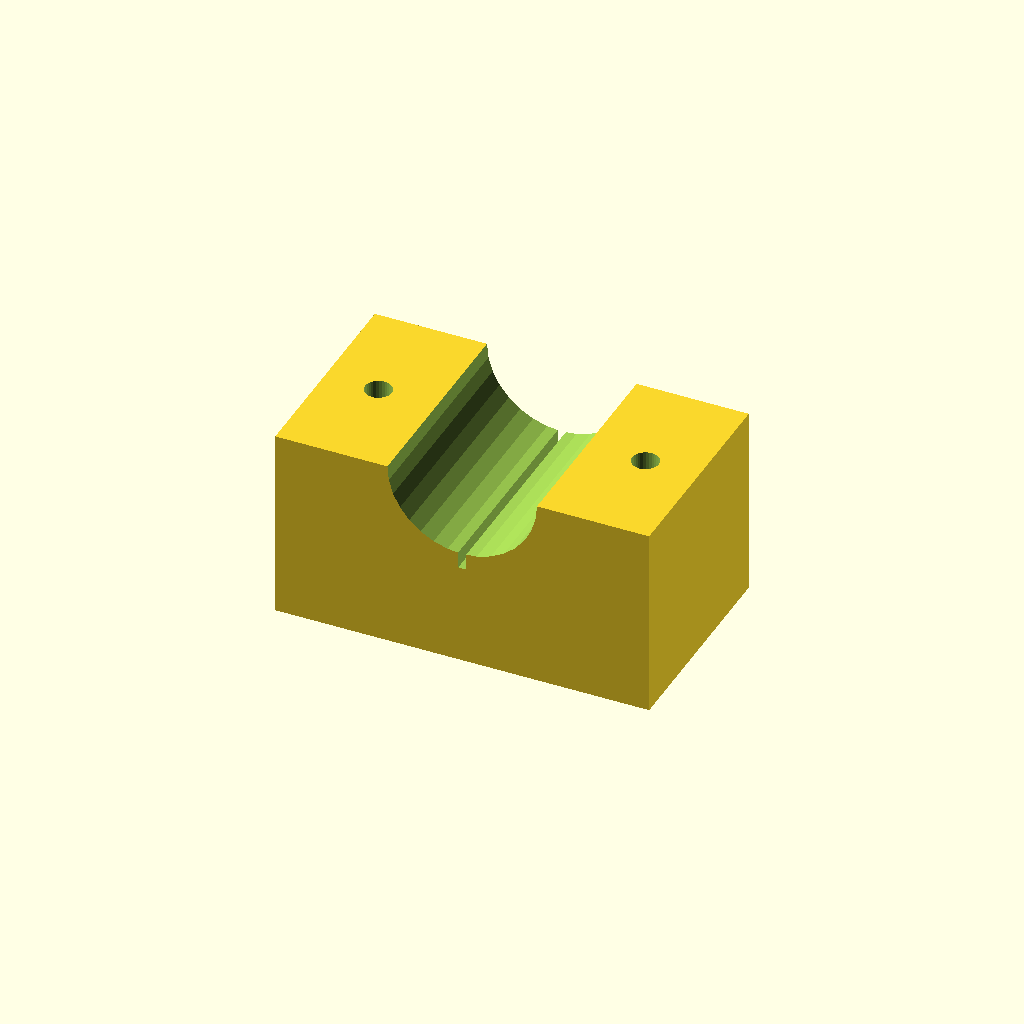
Cell 1: the model at its default parameters.
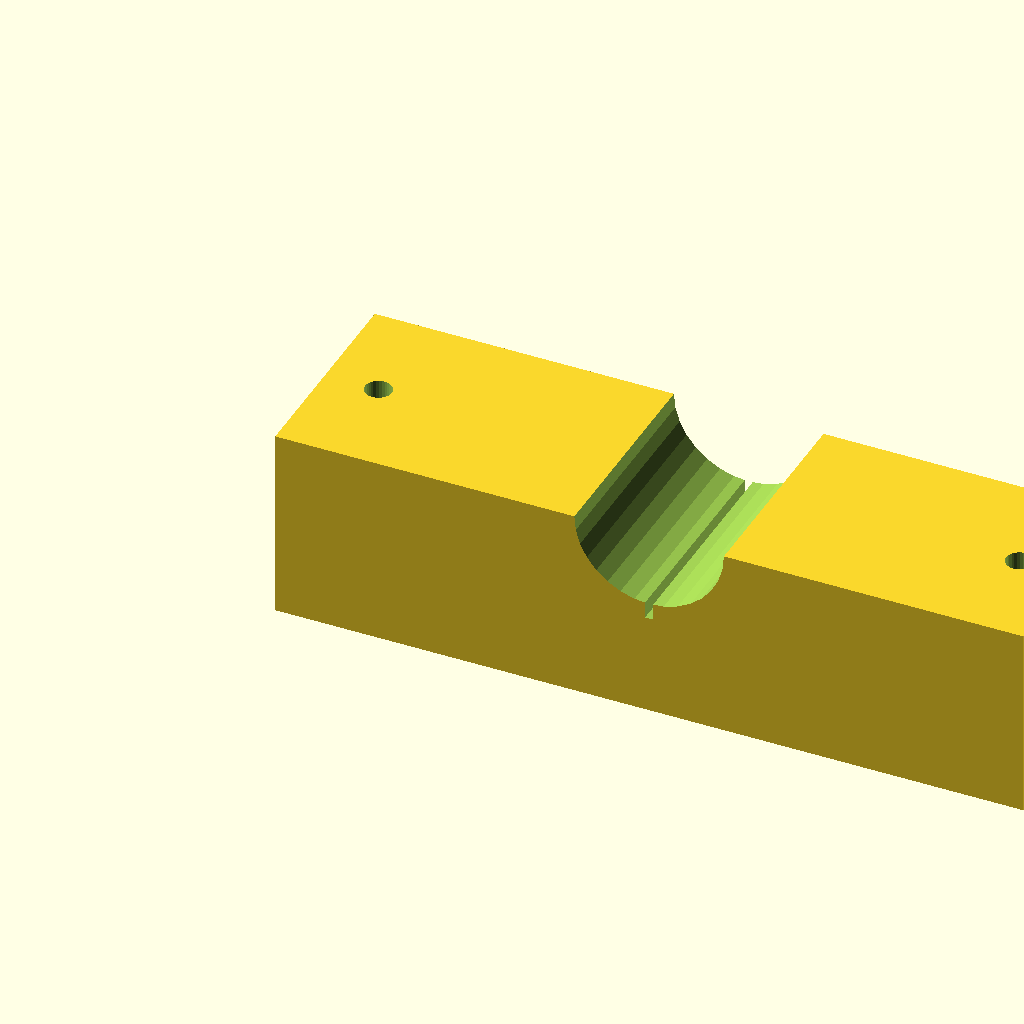
Cell 2 — blk_l set to 140, the other parameters unchanged.
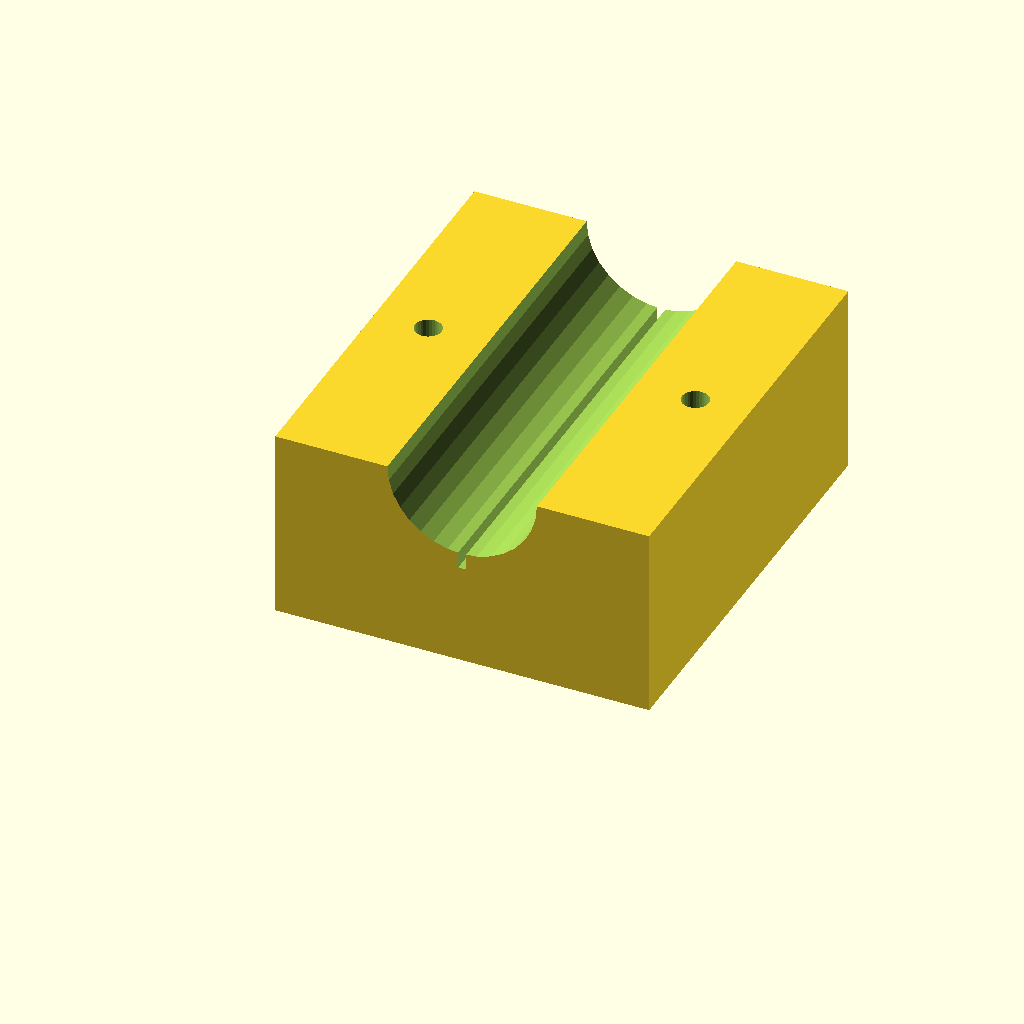
Cell 3 — blk_w set to 80, the other parameters unchanged.
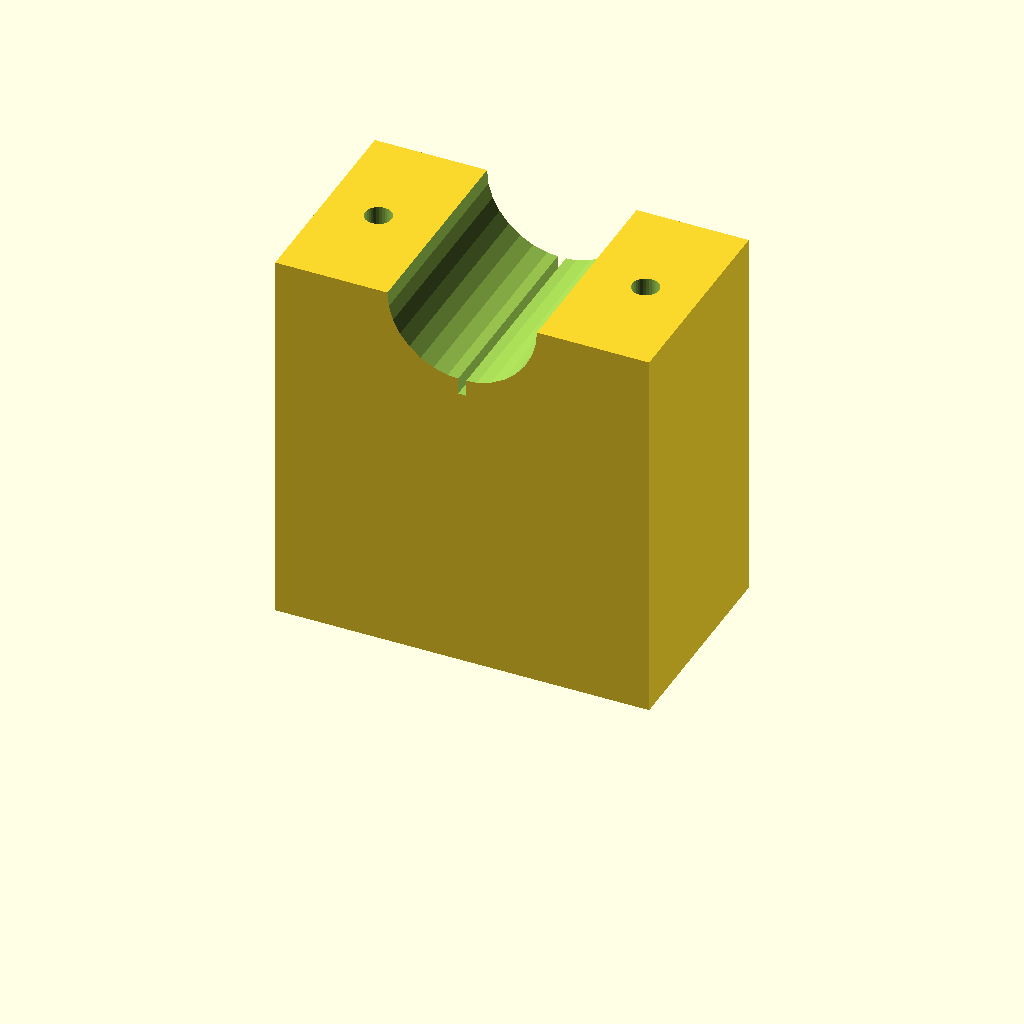
Cell 4: the same model with blk_h = 72.
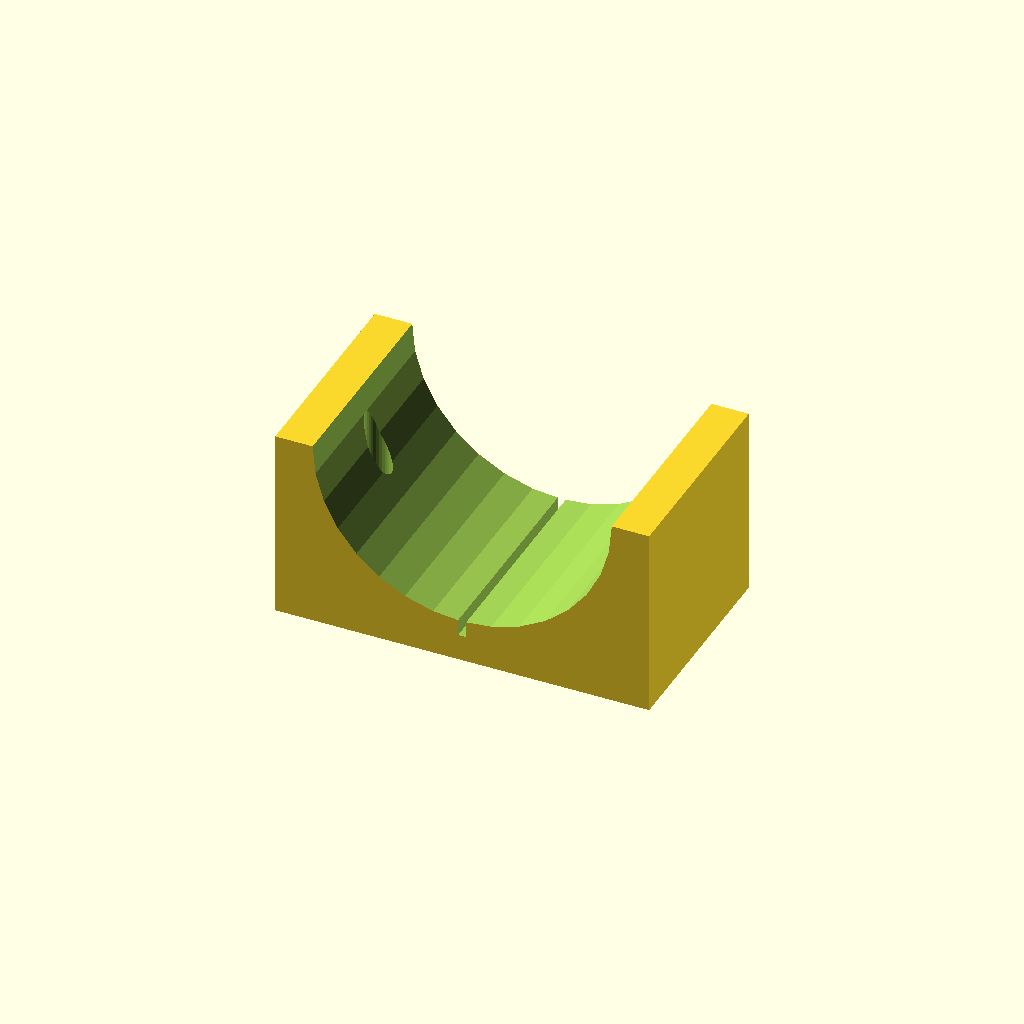
Cell 5: the same model with clamp_r = 28.
One fixed orthographic camera (rotation 55°, 0°, 25°; colour scheme Cornfield) for every cell.
The OpenSCAD source (optional_data/data/solid3/saddleclamp/part_0127.scad):
$fn = 32;

// ----------------------------------------------------------------------
// Saddle clamp: split shaft clamp
// ----------------------------------------------------------------------

// --- parameters (mm) ---
blk_l = 70;               // block length, X
blk_w = 40;               // block width, Y
blk_h = 36;               // block height
clamp_r = 14;             // shaft groove radius
hole_r = 2.5;             // bolt hole radius
hole_m = 10;              // bolt hole margin from the ends
saw_w = 1.5;              // saw kerf width
fit_tol = 0.02;           // tolerance for press fits, mm
free_tol = 0.2;           // tolerance for clearance fits, mm

saw_depth = clamp_r + 3;  // saw kerf depth

difference() {
  cube([blk_l, blk_w, blk_h]);
  translate([blk_l / 2, -1, blk_h])
    rotate([-90, 0, 0])
      cylinder(h = blk_w + 2, r = clamp_r);
  for (sx = [0, 1])
    translate([sx ? blk_l - hole_m : hole_m, blk_w / 2, -1])
      cylinder(r = hole_r, h = blk_h + 2);
  translate([blk_l / 2 - saw_w / 2, -1, blk_h - saw_depth])
    cube([saw_w, blk_w + 2, saw_depth + 1]);
}
Customizer parameters (derived from the source; name, type, default, range or options):
blk_l: number, default 70
blk_w: number, default 40
blk_h: number, default 36
clamp_r: number, default 14
hole_r: number, default 2.5
hole_m: number, default 10
saw_w: number, default 1.5
fit_tol: number, default 0.02
free_tol: number, default 0.2
